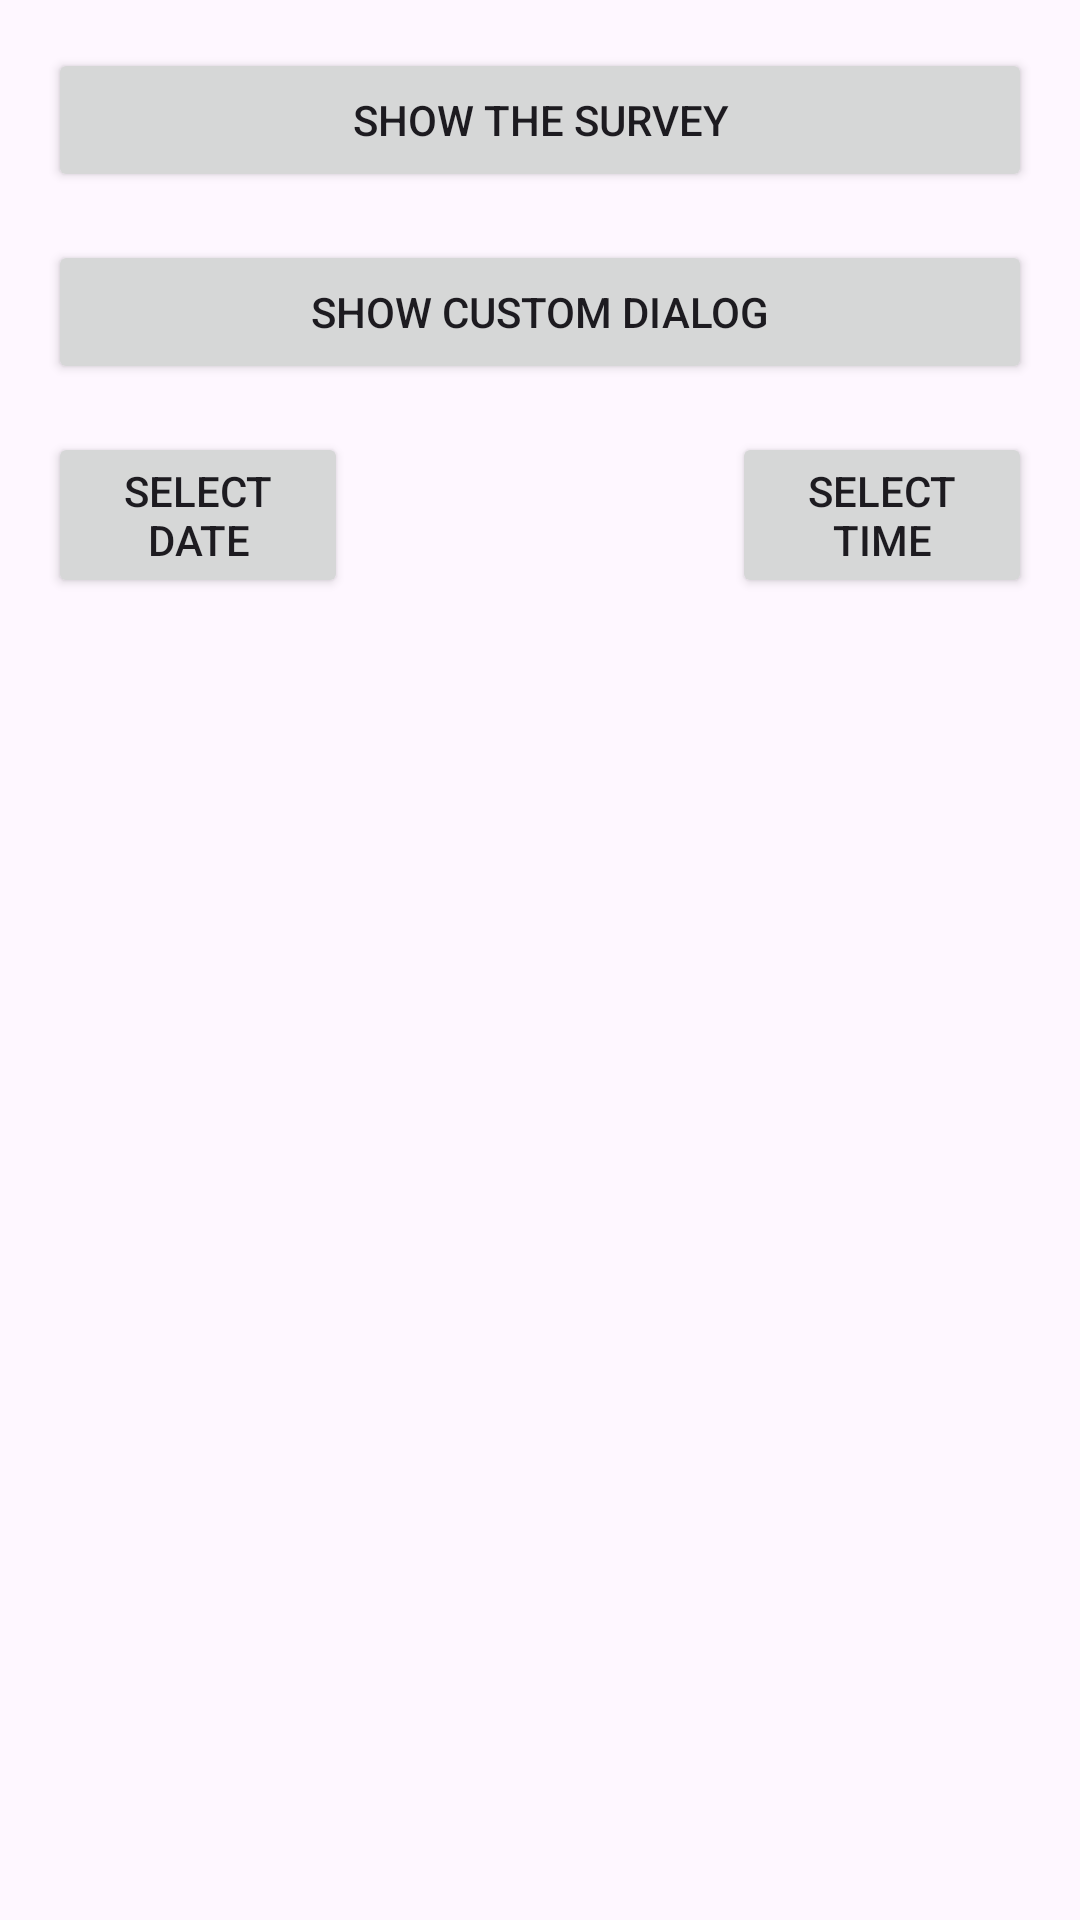

The Android layout XML behind this screen, and the referenced resources:
<!-- AndroidManifest.xml: application theme Theme.ANDROIDDemos -->
<!-- res/layout/activity_dialog_demo.xml -->
<?xml version="1.0" encoding="utf-8"?>
<androidx.constraintlayout.widget.ConstraintLayout xmlns:android="http://schemas.android.com/apk/res/android"
    xmlns:app="http://schemas.android.com/apk/res-auto"
    xmlns:tools="http://schemas.android.com/tools"
    android:layout_width="match_parent"
    android:layout_height="match_parent"
    tools:context=".dialog_demo.DialogDemoActivity">

    <Button
        android:id="@+id/btnAlertDialog"
        android:layout_width="0dp"
        android:layout_height="wrap_content"
        android:layout_marginStart="16dp"
        android:layout_marginTop="16dp"
        android:layout_marginEnd="16dp"
        android:text="Show the Survey"
        app:layout_constraintEnd_toEndOf="parent"
        app:layout_constraintStart_toStartOf="parent"
        app:layout_constraintTop_toTopOf="parent" />

    <Button
        android:id="@+id/btnCustomDialog"
        android:layout_width="0dp"
        android:layout_height="wrap_content"
        android:layout_marginStart="16dp"
        android:layout_marginTop="16dp"
        android:layout_marginEnd="16dp"
        android:text="Show custom dialog"
        app:layout_constraintEnd_toEndOf="parent"
        app:layout_constraintStart_toStartOf="parent"
        app:layout_constraintTop_toBottomOf="@+id/btnAlertDialog" />

    <Button
        android:id="@+id/btnDatePicker"
        android:layout_width="0dp"
        android:layout_height="wrap_content"
        android:layout_marginStart="16dp"
        android:layout_marginTop="16dp"
        android:layout_marginEnd="64dp"
        android:text="Select Date"
        app:layout_constraintEnd_toStartOf="@+id/btnTimePicker"
        app:layout_constraintStart_toStartOf="parent"
        app:layout_constraintTop_toBottomOf="@+id/btnCustomDialog" />

    <Button
        android:id="@+id/btnTimePicker"
        android:layout_width="0dp"
        android:layout_height="wrap_content"
        android:layout_marginStart="64dp"
        android:layout_marginTop="16dp"
        android:layout_marginEnd="16dp"
        android:text="Select Time"
        app:layout_constraintEnd_toEndOf="parent"
        app:layout_constraintStart_toEndOf="@+id/btnDatePicker"
        app:layout_constraintTop_toBottomOf="@+id/btnCustomDialog" />
</androidx.constraintlayout.widget.ConstraintLayout>
<!-- resources referenced by this layout -->
<resources>
  <style name="Theme.ANDROIDDemos" parent="Theme.Material3.DayNight" />
</resources>
